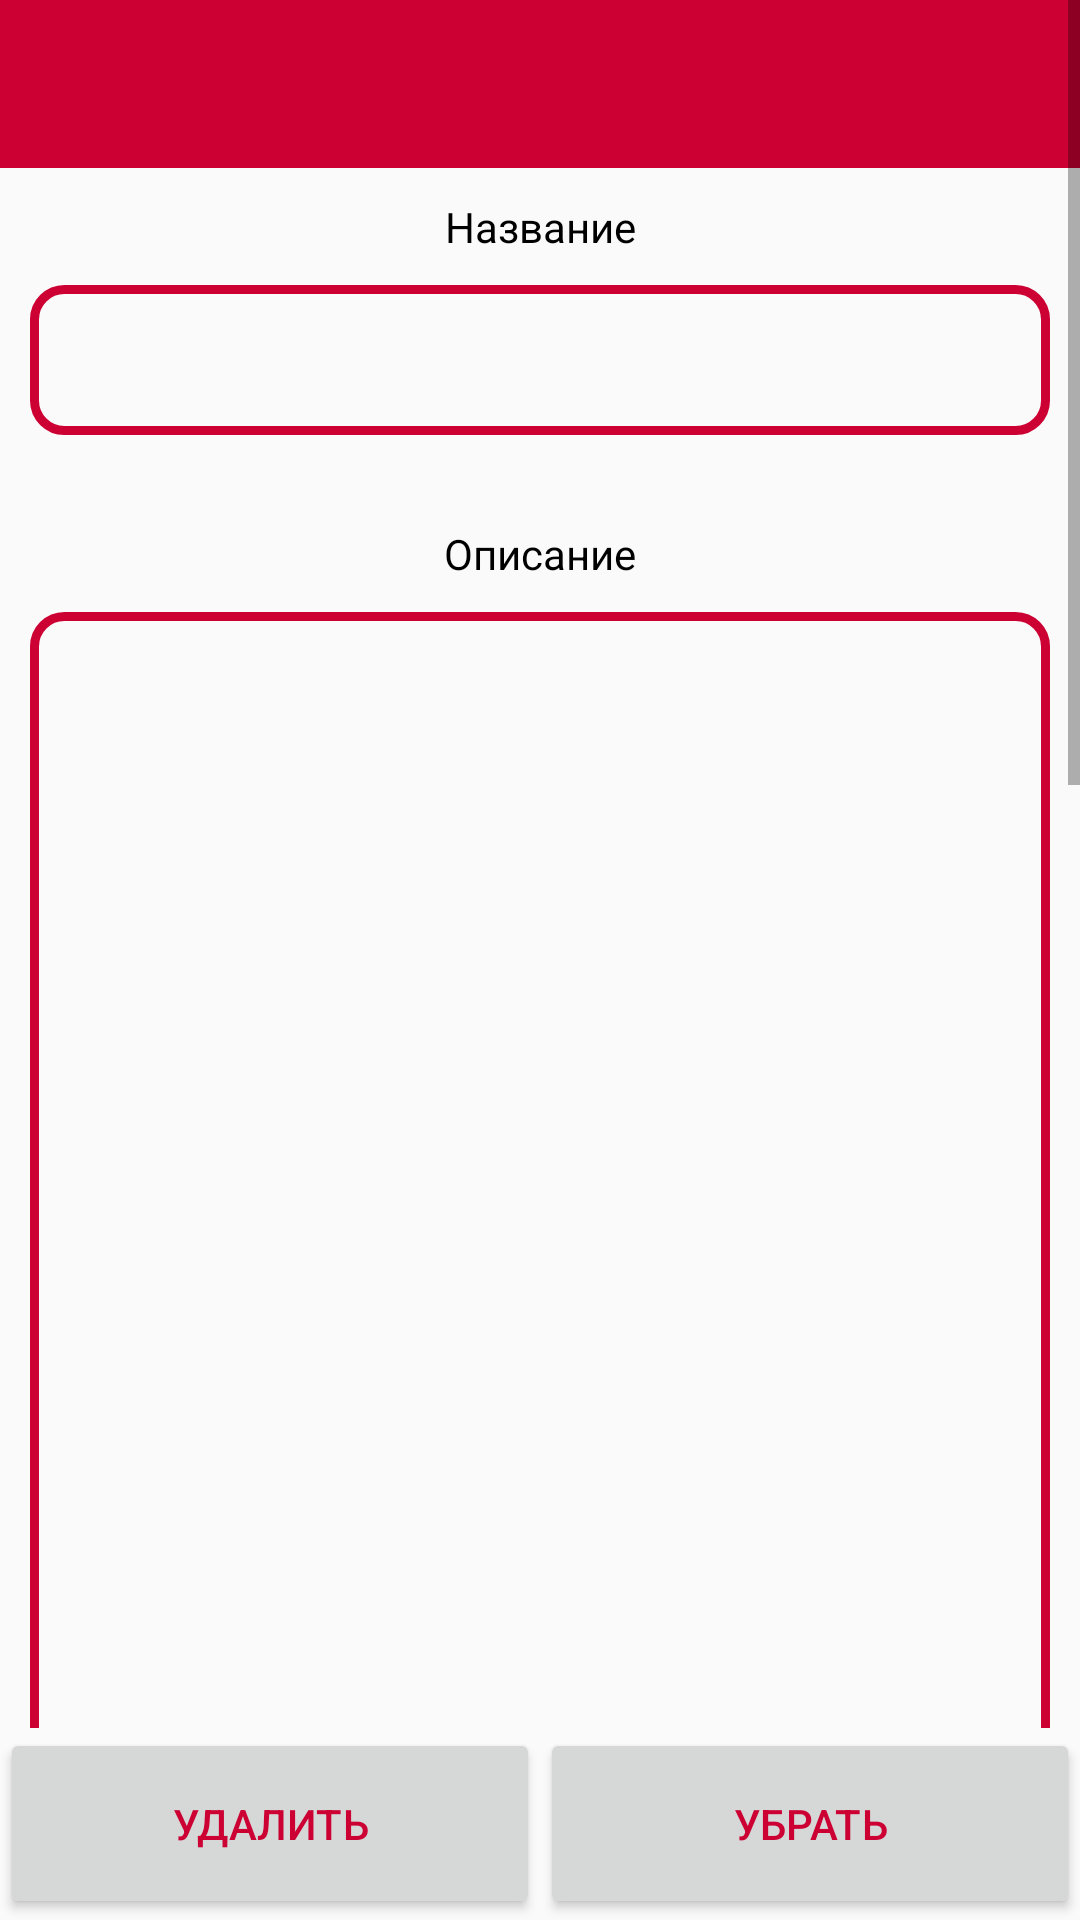

Here is an Android app screen rendered from its layout file. Give the layout XML and the strings, colors and styles it references.
<!-- AndroidManifest.xml: application theme Theme.DungeonsAndDragons -->
<!-- res/layout/activity_new_feature.xml -->
<?xml version="1.0" encoding="utf-8"?>
<LinearLayout
    xmlns:android="http://schemas.android.com/apk/res/android"
    xmlns:app="http://schemas.android.com/apk/res-auto"
    xmlns:tools="http://schemas.android.com/tools"
    android:layout_width="match_parent"
    android:layout_height="match_parent"
    android:orientation="vertical">


<ScrollView
    android:layout_width="match_parent"
    android:layout_height="0dp"
    android:layout_weight="0.9"
    tools:context=".New_weapon_activity"
    android:orientation="vertical">

    <LinearLayout
        android:layout_width="match_parent"
        android:layout_height="wrap_content"
        android:orientation="vertical">

        <include
            layout="@layout/toolbar"
            android:id="@+id/toolbar" />


        <TextView
            android:layout_width="match_parent"
            android:layout_height="wrap_content"
            android:layout_marginTop="10sp"
            android:text="@string/weapon_name"
            android:textSize="@dimen/textview_font3"
            android:gravity="center"
            android:textColor="@color/black"/>

        <EditText
            android:layout_width="match_parent"
            android:layout_height="wrap_content"
            android:autofillHints=""
            android:inputType="text"
            android:layout_marginStart="10sp"
            android:layout_marginEnd="10sp"
            android:layout_marginTop="10sp"
            android:background="@drawable/shape_for_field"
            android:textColor="@color/black"
            android:textSize="@dimen/edittext_font"/>

        <TextView
            android:layout_width="match_parent"
            android:layout_height="wrap_content"
            android:layout_marginTop="30sp"
            android:text="@string/description"
            android:textSize="@dimen/textview_font3"
            android:gravity="center"
            android:textColor="@color/black"/>

        <EditText
            android:layout_width="match_parent"
            android:layout_height="match_parent"
            android:autofillHints=""
            android:inputType="textMultiLine"
            android:lines="50"
            android:layout_marginStart="10sp"
            android:layout_marginEnd="10sp"
            android:layout_marginTop="10sp"
            android:layout_marginBottom="10sp"
            android:background="@drawable/shape_for_field"
            android:textColor="@color/black"
            android:textSize="@dimen/edittext_font"
            />

    </LinearLayout>

</ScrollView>

    <LinearLayout
        android:layout_width="match_parent"
        android:layout_height="0dp"
        android:layout_weight="0.1"
        android:orientation="horizontal"
        android:layout_gravity="bottom">

        <Button
            android:layout_width="0dp"
            android:layout_height="match_parent"
            android:layout_weight="0.5"
            android:textColor="@color/red_base"
            android:gravity="center"
            android:text="@string/delete"/>

        <Button
            android:layout_width="0dp"
            android:layout_height="match_parent"
            android:layout_weight="0.5"
            android:textColor="@color/red_base"
            android:gravity="center"
            android:text="@string/unshow"/>


    </LinearLayout>

</LinearLayout>
<!-- res/layout/toolbar.xml (included above) -->
<?xml version="1.0" encoding="utf-8"?>
<androidx.appcompat.widget.Toolbar xmlns:android="http://schemas.android.com/apk/res/android"
    android:layout_width="match_parent"
    android:layout_height="?attr/actionBarSize"
    xmlns:app="http://schemas.android.com/apk/res-auto"
    android:background="?attr/colorPrimary"
    android:theme="@style/ThemeOverlay.AppCompat.Dark.ActionBar"
    app:titleTextAppearance="@dimen/font_size"
    app:titleTextColor="@color/white">

</androidx.appcompat.widget.Toolbar>
<!-- resources referenced by this layout -->
<resources>
  <color name="black">#FF000000</color>
  <color name="red_base">#c03</color>
  <color name="white">#FFFFFFFF</color>
  <dimen name="font_size">24dp</dimen>
  <!-- drawable shape_for_field (drawable) -->
  <?xml version="1.0" encoding="utf-8"?>
  <shape xmlns:android="http://schemas.android.com/apk/res/android"
      android:shape="rectangle">
      <stroke
          android:color="@color/red_base"
          android:width="3dp"/>
      <corners android:radius="10dp"/>
      <size android:width="200dp"
          android:height="50dp"/>
  
  </shape>
  <string name="delete">Удалить</string>
  <string name="description">Описание</string>
  <string name="unshow">Убрать</string>
  <string name="weapon_name">Название</string>
  <style name="Theme.DungeonsAndDragons" parent="Theme.AppCompat.Light.NoActionBar">
          
          <item name="colorPrimary">@color/red_base</item>
          <item name="colorPrimaryDark">@color/red_base</item>
          <item name="colorBackgroundFloating">@color/red_base</item>
          <item name="colorControlHighlight">@color/red_base</item>
          <item name="colorAccent">@color/white</item>
          <item name="statusBarBackground">@color/red_base</item>
          <item name="actionMenuTextColor">@color/white</item>
          <item name="actionMenuTextAppearance">@color/white</item>
          
      </style>
</resources>
